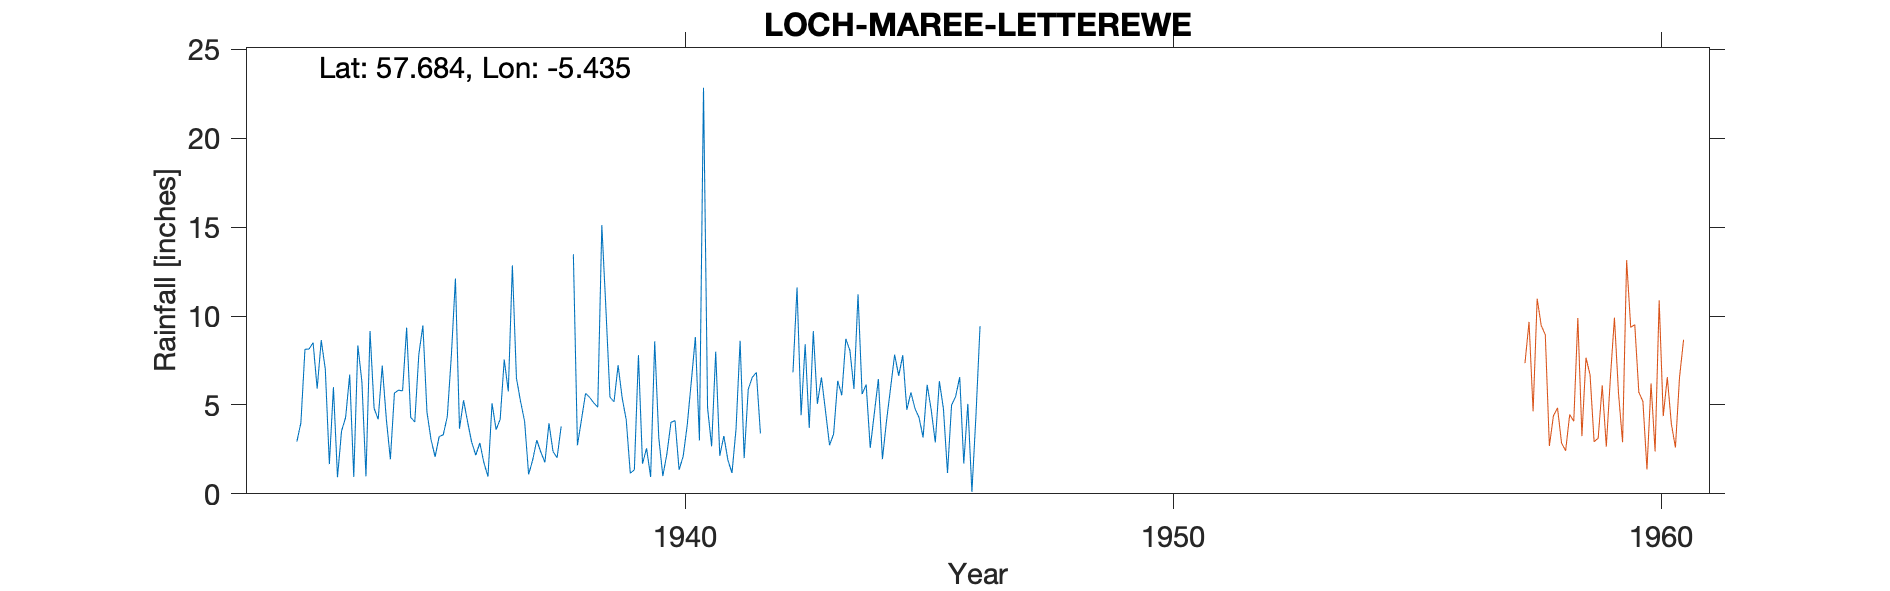

Source data for this figure (header and first rows):
LOCH MAREE (LETTEREWE), , , , , , , , , , , , , , , , , , , , 
Grid ref, NG953712, Long, -5.435, Lat, 57.68, Elevation, 32, ft, , , , , , , , , , , , 
Station no, 5784/6, , , , , , , , , , , , , , , , , , , 
, 1931, 1932, 1933, 1934, 1935, 1936, 1937, 1938, 1939, 1940, 1941, 1942, 1943, 1944, 1945, 1946, 1947, 1948, 1949, 1950
January, , , 8.64, 9.16, 7.85, 4.04, 6.51, , 5.18, 1, 2.67, 3.39, 3.7, 11.22, 4.72, 5.47, , , , 
February, , , 7.01, 4.81, 9.47, 2.9, 5.21, , 7.23, 2.25, 7.99, , 9.15, 5.61, 5.7, 6.57, , , , 
March, , , 1.67, 4.19, 4.59, 2.18, 4.09, 13.47, 5.4, 4.02, 2.14, , 5.06, 6.14, 4.8, 1.71, , , , 
April, , , 6, 7.21, 3.05, 2.86, 1.09, 2.73, 4.16, 4.12, 3.25, , 6.55, 2.58, 4.29, 5.06, , , , 
May, , , 0.93, 4.22, 2.08, 1.75, 1.91, 4.18, 1.16, 1.35, 1.9, , 4.66, 4.52, 3.17, 0.11, , , , 
June, , , 3.54, 1.94, 3.22, 0.97, 3.02, 5.65, 1.35, 2.11, 1.17, , 2.73, 6.46, 6.13, 4.43, , , , 
July, , 2.93, 4.3, 5.67, 3.32, 5.09, 2.35, 5.42, 7.8, 3.87, 3.64, , 3.37, 1.95, 4.71, 9.43, , , , 
August, , 4, 6.7, 5.83, 4.35, 3.61, 1.77, 5.12, 1.69, 6.32, 8.61, , 6.35, 4.09, 2.89, , , , , 
September, , 8.13, 0.95, 5.79, 7.79, 4.19, 3.97, 4.87, 2.56, 8.82, 2.01, 6.83, 5.54, 5.95, 6.34, , , , , 
October, , 8.14, 8.35, 9.35, 12.11, 7.55, 2.38, 15.11, 0.95, 3.01, 5.88, 11.61, 8.72, 7.83, 4.78, , , , , 
November, , 8.5, 6.3, 4.3, 3.66, 5.76, 2.03, 10.42, 8.57, 22.84, 6.55, 4.42, 8.06, 6.64, 1.17, , , , , 
December, , 5.91, 0.98, 4.04, 5.26, 12.85, 3.8, 5.43, 3.16, 4.83, 6.83, 8.41, 5.9, 7.8, 4.99, , , , , 
Total, , , 55.37, 66.51, 66.75, 53.75, 38.13, , 49.21, 64.54, 52.64, , 69.79, 70.79, 53.69, , , , , 
1938 JF+T deleted Estd, , , , , , , , , , , , , , , , , , , , 
